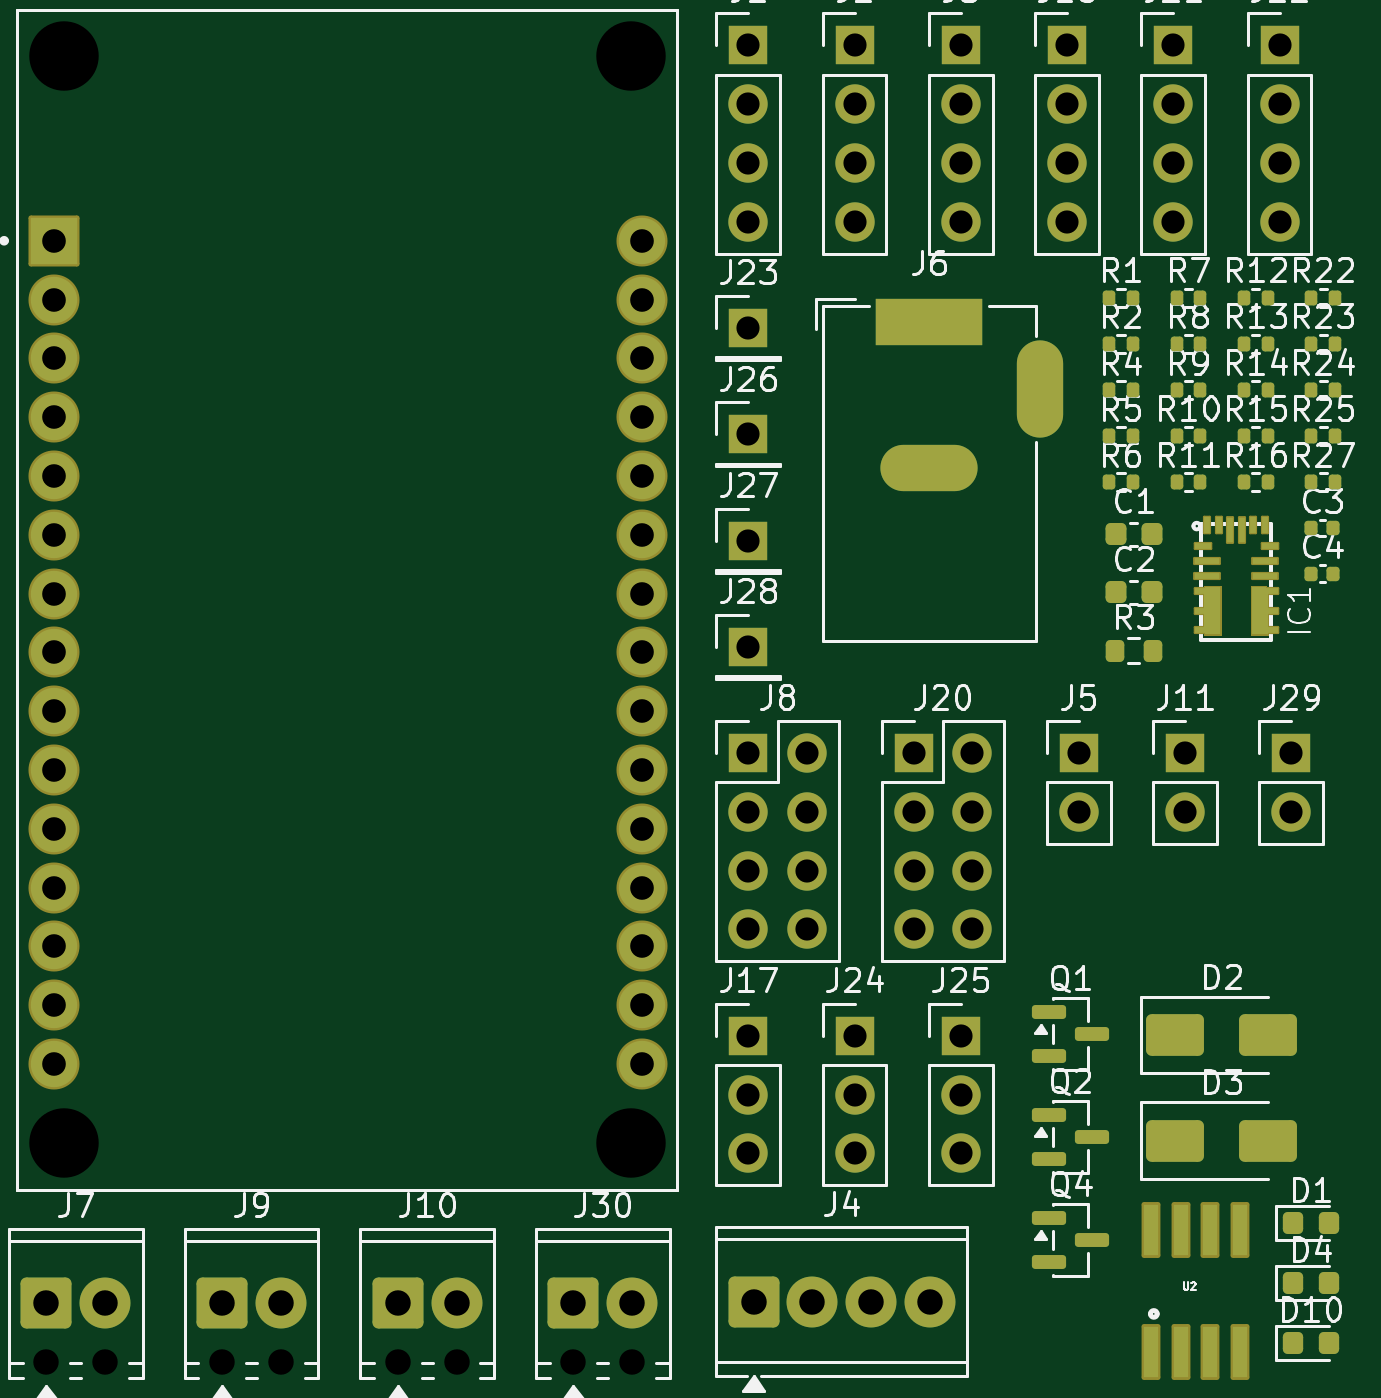
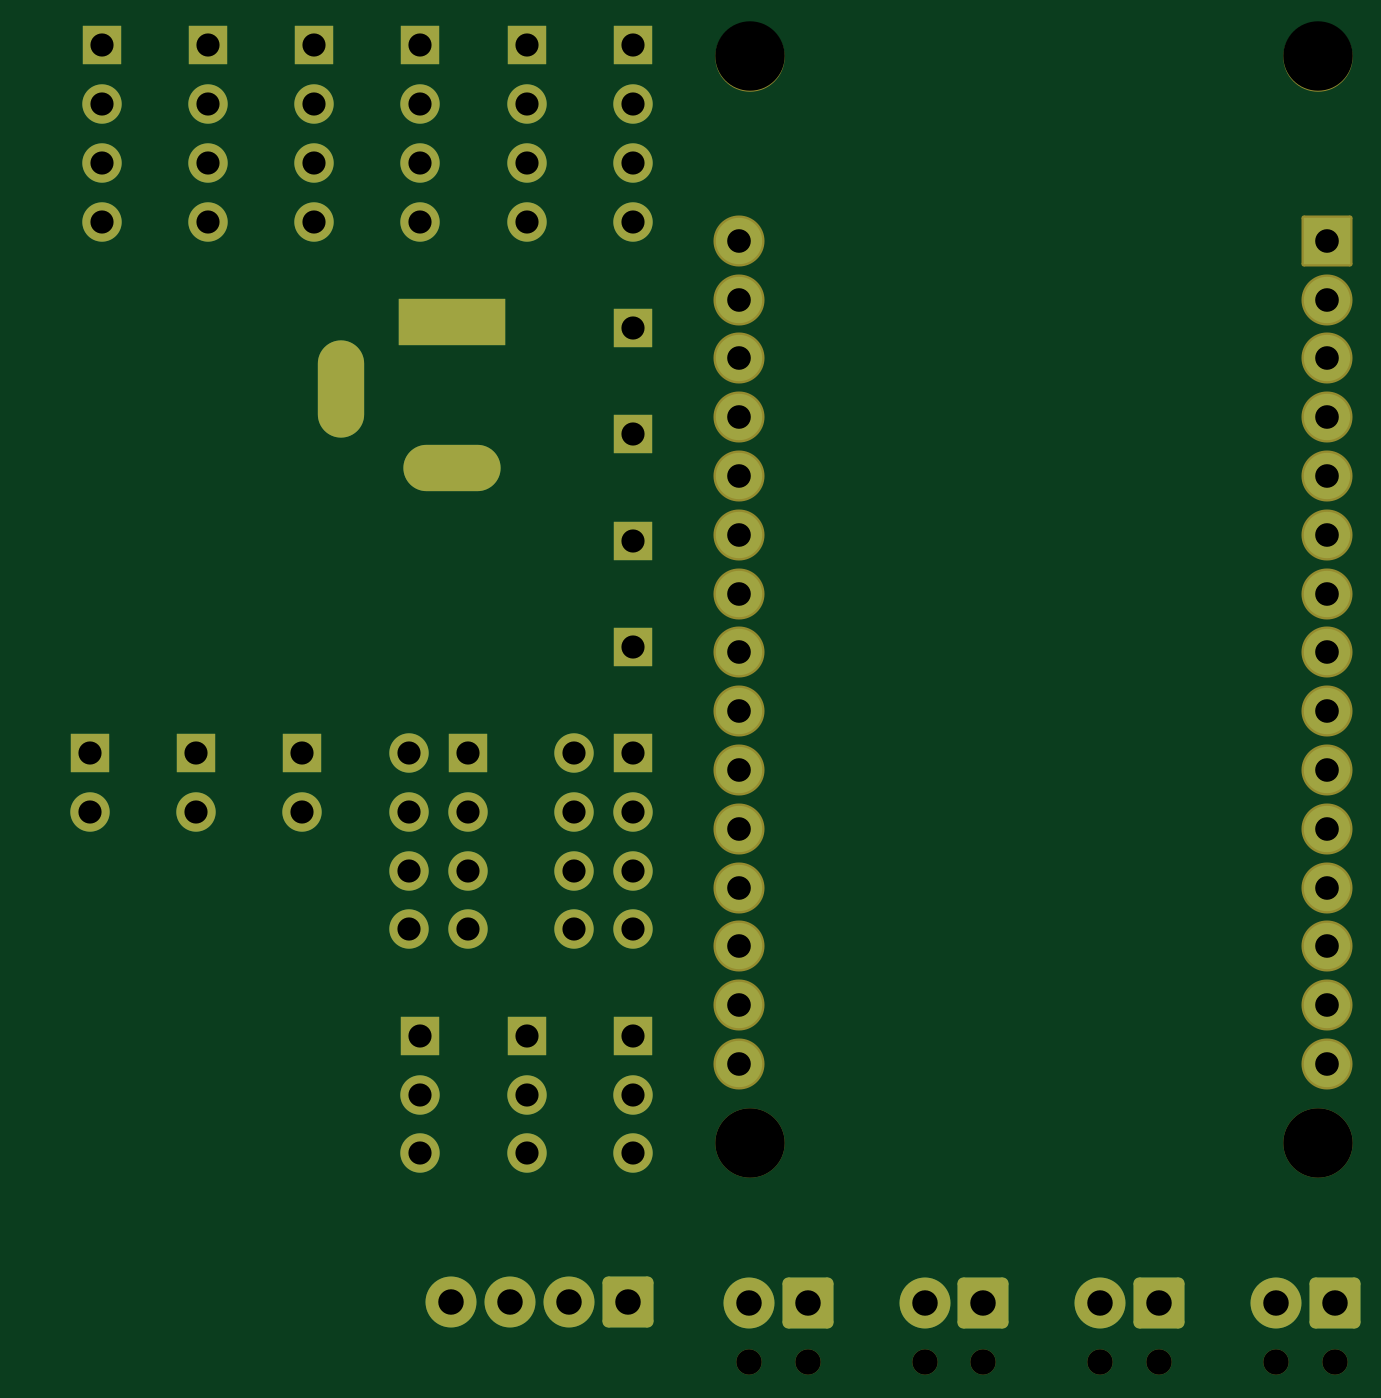
Circuit board: 11 layer files. Board 55.7 x 56.4 mm.
- bottom_copper: plantPartner_PCB2.0-CuBottom.gbr (8411 bytes)
- top_copper: plantPartner_PCB2.0-CuTop.gbr (15727 bytes)
- outline: plantPartner_PCB2.0-EdgeCuts.gbr (475 bytes)
- bottom_mask: plantPartner_PCB2.0-MaskBottom.gbr (5026 bytes)
- top_mask: plantPartner_PCB2.0-MaskTop.gbr (9479 bytes)
- drill: plantPartner_PCB2.0-NPTH.drl (625 bytes)
- drill: plantPartner_PCB2.0-PTH.drl (2246 bytes)
- paste: plantPartner_PCB2.0-PasteBottom.gbr (502 bytes)
- paste: plantPartner_PCB2.0-PasteTop.gbr (5473 bytes)
- bottom_silk: plantPartner_PCB2.0-SilkBottom.gbr (5036 bytes)
- top_silk: plantPartner_PCB2.0-SilkTop.gbr (101337 bytes)

=== bottom_copper: plantPartner_PCB2.0-CuBottom.gbr (8411 bytes, source omitted) ===
=== top_copper: plantPartner_PCB2.0-CuTop.gbr (15727 bytes, source omitted) ===
=== outline: plantPartner_PCB2.0-EdgeCuts.gbr ===
%TF.GenerationSoftware,KiCad,Pcbnew,9.0.7-9.0.7~ubuntu24.04.1*%
%TF.CreationDate,2026-02-24T12:36:22-05:00*%
%TF.ProjectId,plantPartner_PCB2.0,706c616e-7450-4617-9274-6e65725f5043,rev?*%
%TF.SameCoordinates,Original*%
%TF.FileFunction,Profile,NP*%
%FSLAX46Y46*%
G04 Gerber Fmt 4.6, Leading zero omitted, Abs format (unit mm)*
G04 Created by KiCad (PCBNEW 9.0.7-9.0.7~ubuntu24.04.1) date 2026-02-24 12:36:22*
%MOMM*%
%LPD*%
G01*
G04 APERTURE LIST*
G04 APERTURE END LIST*
M02*

=== bottom_mask: plantPartner_PCB2.0-MaskBottom.gbr ===
%TF.GenerationSoftware,KiCad,Pcbnew,9.0.7-9.0.7~ubuntu24.04.1*%
%TF.CreationDate,2026-02-24T12:36:22-05:00*%
%TF.ProjectId,plantPartner_PCB2.0,706c616e-7450-4617-9274-6e65725f5043,rev?*%
%TF.SameCoordinates,Original*%
%TF.FileFunction,Soldermask,Bot*%
%TF.FilePolarity,Negative*%
%FSLAX46Y46*%
G04 Gerber Fmt 4.6, Leading zero omitted, Abs format (unit mm)*
G04 Created by KiCad (PCBNEW 9.0.7-9.0.7~ubuntu24.04.1) date 2026-02-24 12:36:22*
%MOMM*%
%LPD*%
G01*
G04 APERTURE LIST*
G04 Aperture macros list*
%AMRoundRect*
0 Rectangle with rounded corners*
0 $1 Rounding radius*
0 $2 $3 $4 $5 $6 $7 $8 $9 X,Y pos of 4 corners*
0 Add a 4 corners polygon primitive as box body*
4,1,4,$2,$3,$4,$5,$6,$7,$8,$9,$2,$3,0*
0 Add four circle primitives for the rounded corners*
1,1,$1+$1,$2,$3*
1,1,$1+$1,$4,$5*
1,1,$1+$1,$6,$7*
1,1,$1+$1,$8,$9*
0 Add four rect primitives between the rounded corners*
20,1,$1+$1,$2,$3,$4,$5,0*
20,1,$1+$1,$4,$5,$6,$7,0*
20,1,$1+$1,$6,$7,$8,$9,0*
20,1,$1+$1,$8,$9,$2,$3,0*%
G04 Aperture macros list end*
%ADD10RoundRect,0.102000X-1.000000X-1.000000X1.000000X-1.000000X1.000000X1.000000X-1.000000X1.000000X0*%
%ADD11C,2.204000*%
%ADD12C,3.000000*%
%ADD13C,1.100000*%
%ADD14RoundRect,0.249999X-0.850001X-0.850001X0.850001X-0.850001X0.850001X0.850001X-0.850001X0.850001X0*%
%ADD15C,2.200000*%
%ADD16R,1.700000X1.700000*%
%ADD17C,1.700000*%
%ADD18R,4.600000X2.000000*%
%ADD19O,4.200000X2.000000*%
%ADD20O,2.000000X4.200000*%
G04 APERTURE END LIST*
D10*
%TO.C,U3*%
X92167500Y-51230000D03*
D11*
X92167500Y-53770000D03*
X92167500Y-56310000D03*
X92167500Y-58850000D03*
X92167500Y-61390000D03*
X92167500Y-63930000D03*
X92167500Y-66470000D03*
X92167500Y-69010000D03*
X92167500Y-71550000D03*
X92167500Y-74090000D03*
X92167500Y-76630000D03*
X92167500Y-79170000D03*
X92167500Y-81710000D03*
X92167500Y-84250000D03*
X92167500Y-86790000D03*
X117567500Y-51230000D03*
X117567500Y-53770000D03*
X117567500Y-56310000D03*
X117567500Y-58850000D03*
X117567500Y-61390000D03*
X117567500Y-63930000D03*
X117567500Y-66470000D03*
X117567500Y-69010000D03*
X117567500Y-71550000D03*
X117567500Y-74090000D03*
X117567500Y-76630000D03*
X117567500Y-79170000D03*
X117567500Y-81710000D03*
X117567500Y-84250000D03*
X117567500Y-86790000D03*
D12*
X92587500Y-90220000D03*
X117097500Y-90220000D03*
X117097500Y-43270000D03*
X92587500Y-43270000D03*
%TD*%
D13*
%TO.C,J30*%
X114612500Y-99660000D03*
X117152500Y-99660000D03*
D14*
X114612500Y-97120000D03*
D15*
X117152500Y-97120000D03*
%TD*%
D16*
%TO.C,J29*%
X145622500Y-73360000D03*
D17*
X145622500Y-75900000D03*
%TD*%
D16*
%TO.C,J28*%
X122162500Y-68770000D03*
%TD*%
%TO.C,J27*%
X122162500Y-64180000D03*
%TD*%
%TO.C,J26*%
X122162500Y-59590000D03*
%TD*%
%TO.C,J25*%
X131342500Y-85570000D03*
D17*
X131342500Y-88110000D03*
X131342500Y-90650000D03*
%TD*%
D16*
%TO.C,J24*%
X126752500Y-85570000D03*
D17*
X126752500Y-88110000D03*
X126752500Y-90650000D03*
%TD*%
D16*
%TO.C,J23*%
X122162500Y-55000000D03*
%TD*%
%TO.C,J22*%
X145112500Y-42790000D03*
D17*
X145112500Y-45330000D03*
X145112500Y-47870000D03*
X145112500Y-50410000D03*
%TD*%
D16*
%TO.C,J21*%
X140522500Y-42790000D03*
D17*
X140522500Y-45330000D03*
X140522500Y-47870000D03*
X140522500Y-50410000D03*
%TD*%
D16*
%TO.C,J20*%
X129302500Y-73360000D03*
D17*
X131842500Y-73360000D03*
X129302500Y-75900000D03*
X131842500Y-75900000D03*
X129302500Y-78440000D03*
X131842500Y-78440000D03*
X129302500Y-80980000D03*
X131842500Y-80980000D03*
%TD*%
D16*
%TO.C,J17*%
X122162500Y-85570000D03*
D17*
X122162500Y-88110000D03*
X122162500Y-90650000D03*
%TD*%
D16*
%TO.C,J16*%
X135932500Y-42790000D03*
D17*
X135932500Y-45330000D03*
X135932500Y-47870000D03*
X135932500Y-50410000D03*
%TD*%
D16*
%TO.C,J11*%
X141032500Y-73360000D03*
D17*
X141032500Y-75900000D03*
%TD*%
D13*
%TO.C,J10*%
X107022500Y-99660000D03*
X109562500Y-99660000D03*
D14*
X107022500Y-97120000D03*
D15*
X109562500Y-97120000D03*
%TD*%
D13*
%TO.C,J9*%
X99432500Y-99660000D03*
X101972500Y-99660000D03*
D14*
X99432500Y-97120000D03*
D15*
X101972500Y-97120000D03*
%TD*%
D16*
%TO.C,J8*%
X122162500Y-73360000D03*
D17*
X124702500Y-73360000D03*
X122162500Y-75900000D03*
X124702500Y-75900000D03*
X122162500Y-78440000D03*
X124702500Y-78440000D03*
X122162500Y-80980000D03*
X124702500Y-80980000D03*
%TD*%
D13*
%TO.C,J7*%
X91842500Y-99660000D03*
X94382500Y-99660000D03*
D14*
X91842500Y-97120000D03*
D15*
X94382500Y-97120000D03*
%TD*%
D18*
%TO.C,J6*%
X129982500Y-54730000D03*
D19*
X129982500Y-61030000D03*
D20*
X134782500Y-57630000D03*
%TD*%
D16*
%TO.C,J5*%
X136442500Y-73360000D03*
D17*
X136442500Y-75900000D03*
%TD*%
D14*
%TO.C,J4*%
X122392500Y-97070000D03*
D15*
X124932500Y-97070000D03*
X127472500Y-97070000D03*
X130012500Y-97070000D03*
%TD*%
D16*
%TO.C,J3*%
X131342500Y-42790000D03*
D17*
X131342500Y-45330000D03*
X131342500Y-47870000D03*
X131342500Y-50410000D03*
%TD*%
D16*
%TO.C,J2*%
X126752500Y-42790000D03*
D17*
X126752500Y-45330000D03*
X126752500Y-47870000D03*
X126752500Y-50410000D03*
%TD*%
D16*
%TO.C,J1*%
X122162500Y-42790000D03*
D17*
X122162500Y-45330000D03*
X122162500Y-47870000D03*
X122162500Y-50410000D03*
%TD*%
M02*

=== top_mask: plantPartner_PCB2.0-MaskTop.gbr (9479 bytes, source omitted) ===
=== drill: plantPartner_PCB2.0-NPTH.drl ===
M48
; DRILL file {KiCad 9.0.7-9.0.7~ubuntu24.04.1} date 2026-02-24T12:36:22-0500
; FORMAT={-:-/ absolute / inch / decimal}
; #@! TF.CreationDate,2026-02-24T12:36:22-05:00
; #@! TF.GenerationSoftware,Kicad,Pcbnew,9.0.7-9.0.7~ubuntu24.04.1
; #@! TF.FileFunction,NonPlated,1,2,NPTH
FMAT,2
INCH
; #@! TA.AperFunction,NonPlated,NPTH,ComponentDrill
T1C0.0433
; #@! TA.AperFunction,NonPlated,NPTH,ComponentDrill
T2C0.1181
%
G90
G05
T1
X3.6158Y-3.9236
X3.7158Y-3.9236
X3.9147Y-3.9236
X4.0147Y-3.9236
X4.2135Y-3.9236
X4.3135Y-3.9236
X4.5123Y-3.9236
X4.6123Y-3.9236
T2
X3.6452Y-1.7035
X3.6452Y-3.552
X4.6101Y-1.7035
X4.6101Y-3.552
M30

=== drill: plantPartner_PCB2.0-PTH.drl ===
M48
; DRILL file {KiCad 9.0.7-9.0.7~ubuntu24.04.1} date 2026-02-24T12:36:22-0500
; FORMAT={-:-/ absolute / inch / decimal}
; #@! TF.CreationDate,2026-02-24T12:36:22-05:00
; #@! TF.GenerationSoftware,Kicad,Pcbnew,9.0.7-9.0.7~ubuntu24.04.1
; #@! TF.FileFunction,Plated,1,2,PTH
FMAT,2
INCH
; #@! TA.AperFunction,Plated,PTH,ComponentDrill
T1C0.0394
; #@! TA.AperFunction,Plated,PTH,ComponentDrill
T2C0.0402
; #@! TA.AperFunction,Plated,PTH,ComponentDrill
T3C0.0433
%
G90
G05
T1
X4.8095Y-1.6846
X4.8095Y-1.7846
X4.8095Y-1.8846
X4.8095Y-1.9846
X4.8095Y-2.1654
X4.8095Y-2.3461
X4.8095Y-2.5268
X4.8095Y-2.7075
X4.8095Y-2.8882
X4.8095Y-2.9882
X4.8095Y-3.0882
X4.8095Y-3.1882
X4.8095Y-3.3689
X4.8095Y-3.4689
X4.8095Y-3.5689
X4.9095Y-2.8882
X4.9095Y-2.9882
X4.9095Y-3.0882
X4.9095Y-3.1882
X4.9903Y-1.6846
X4.9903Y-1.7846
X4.9903Y-1.8846
X4.9903Y-1.9846
X4.9903Y-3.3689
X4.9903Y-3.4689
X4.9903Y-3.5689
X5.0906Y-2.8882
X5.0906Y-2.9882
X5.0906Y-3.0882
X5.0906Y-3.1882
X5.171Y-1.6846
X5.171Y-1.7846
X5.171Y-1.8846
X5.171Y-1.9846
X5.171Y-3.3689
X5.171Y-3.4689
X5.171Y-3.5689
X5.1906Y-2.8882
X5.1906Y-2.9882
X5.1906Y-3.0882
X5.1906Y-3.1882
X5.3517Y-1.6846
X5.3517Y-1.7846
X5.3517Y-1.8846
X5.3517Y-1.9846
X5.3718Y-2.8882
X5.3718Y-2.9882
X5.5324Y-1.6846
X5.5324Y-1.7846
X5.5324Y-1.8846
X5.5324Y-1.9846
X5.5525Y-2.8882
X5.5525Y-2.9882
X5.7131Y-1.6846
X5.7131Y-1.7846
X5.7131Y-1.8846
X5.7131Y-1.9846
X5.7332Y-2.8882
X5.7332Y-2.9882
T2
X3.6286Y-2.0169
X3.6286Y-2.1169
X3.6286Y-2.2169
X3.6286Y-2.3169
X3.6286Y-2.4169
X3.6286Y-2.5169
X3.6286Y-2.6169
X3.6286Y-2.7169
X3.6286Y-2.8169
X3.6286Y-2.9169
X3.6286Y-3.0169
X3.6286Y-3.1169
X3.6286Y-3.2169
X3.6286Y-3.3169
X3.6286Y-3.4169
X4.6286Y-2.0169
X4.6286Y-2.1169
X4.6286Y-2.2169
X4.6286Y-2.3169
X4.6286Y-2.4169
X4.6286Y-2.5169
X4.6286Y-2.6169
X4.6286Y-2.7169
X4.6286Y-2.8169
X4.6286Y-2.9169
X4.6286Y-3.0169
X4.6286Y-3.1169
X4.6286Y-3.2169
X4.6286Y-3.3169
X4.6286Y-3.4169
T3
X3.6158Y-3.8236
X3.7158Y-3.8236
X3.9147Y-3.8236
X4.0147Y-3.8236
X4.2135Y-3.8236
X4.3135Y-3.8236
X4.5123Y-3.8236
X4.6123Y-3.8236
X4.8186Y-3.8217
X4.9186Y-3.8217
X5.0186Y-3.8217
X5.1186Y-3.8217
T1
G00X5.0662Y-2.1547
M15
G01X5.1686Y-2.1547
M16
G05
G00X5.0741Y-2.4028
M15
G01X5.1607Y-2.4028
M16
G05
G00X5.3064Y-2.2256
M15
G01X5.3064Y-2.3122
M16
G05
M30

=== paste: plantPartner_PCB2.0-PasteBottom.gbr ===
%TF.GenerationSoftware,KiCad,Pcbnew,9.0.7-9.0.7~ubuntu24.04.1*%
%TF.CreationDate,2026-02-24T12:36:22-05:00*%
%TF.ProjectId,plantPartner_PCB2.0,706c616e-7450-4617-9274-6e65725f5043,rev?*%
%TF.SameCoordinates,Original*%
%TF.FileFunction,Paste,Bot*%
%TF.FilePolarity,Positive*%
%FSLAX46Y46*%
G04 Gerber Fmt 4.6, Leading zero omitted, Abs format (unit mm)*
G04 Created by KiCad (PCBNEW 9.0.7-9.0.7~ubuntu24.04.1) date 2026-02-24 12:36:22*
%MOMM*%
%LPD*%
G01*
G04 APERTURE LIST*
G04 APERTURE END LIST*
M02*

=== paste: plantPartner_PCB2.0-PasteTop.gbr (5473 bytes, source omitted) ===
=== bottom_silk: plantPartner_PCB2.0-SilkBottom.gbr (5036 bytes, source omitted) ===
=== top_silk: plantPartner_PCB2.0-SilkTop.gbr (101337 bytes, source omitted) ===
